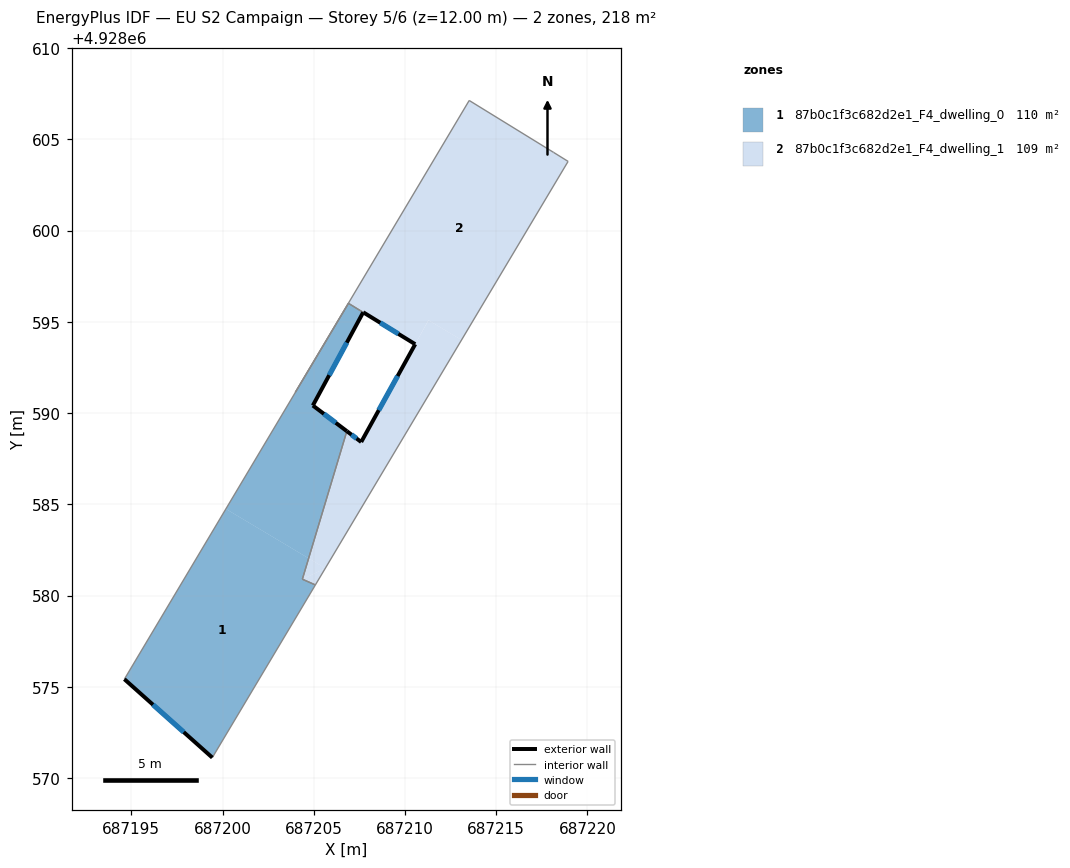
=== STOREY PLAN SPEC (per zone: floor XY polygon, exterior-wall plan segments, windows/doors) ===
zone 1: 87b0c1f3c682d2e1_F4_dwelling_0  (109.6 m²)
  floor: (687204.72, 4928582.04) (687204.38, 4928580.89) (687205.09, 4928580.58) (687199.44, 4928571.12) (687194.62, 4928575.42) (687200.18, 4928584.75)
  floor: (687207.71, 4928595.52) (687204.95, 4928590.42) (687206.81, 4928589.01) (687204.72, 4928582.04) (687200.18, 4928584.75) (687206.90, 4928596.01)
  exterior wall: (687194.62, 4928575.42) – (687199.44, 4928571.12)  [6.5 m]
    window: (687196.19, 4928574.02) – (687197.87, 4928572.51)  [2.4 m²]
  exterior wall: (687204.95, 4928590.42) – (687207.71, 4928595.52)  [5.8 m]
    window: (687205.85, 4928592.08) – (687206.81, 4928593.86)  [2.1 m²]
  exterior wall: (687206.81, 4928589.01) – (687204.95, 4928590.42)  [2.3 m]
    window: (687206.21, 4928589.47) – (687205.56, 4928589.96)  [0.9 m²]
  interior walls: 5
zone 2: 87b0c1f3c682d2e1_F4_dwelling_1  (108.8 m²)
  floor: (687205.63, 4928581.49) (687204.38, 4928580.89) (687204.72, 4928582.04)
  floor: (687213.10, 4928594.01) (687205.63, 4928581.49) (687204.72, 4928582.04) (687206.81, 4928589.01) (687207.60, 4928588.42) (687210.56, 4928593.77) (687211.29, 4928595.09)
  floor: (687218.15, 4928604.28) (687218.94, 4928603.79) (687213.10, 4928594.01) (687211.29, 4928595.09) (687210.56, 4928593.78) (687207.72, 4928595.52) (687207.71, 4928595.52) (687206.90, 4928596.02) (687213.52, 4928607.13)
  floor: (687205.63, 4928581.49) (687205.09, 4928580.58) (687204.38, 4928580.89)
  exterior wall: (687207.60, 4928588.42) – (687206.81, 4928589.01)  [1.0 m]
    window: (687207.35, 4928588.61) – (687207.07, 4928588.82)  [0.4 m²]
  exterior wall: (687210.56, 4928593.78) – (687207.60, 4928588.42)  [6.1 m]
    window: (687209.60, 4928592.03) – (687208.56, 4928590.16)  [2.2 m²]
  exterior wall: (687207.72, 4928595.52) – (687210.56, 4928593.78)  [3.3 m]
    window: (687208.65, 4928594.95) – (687209.64, 4928594.34)  [1.2 m²]
  exterior wall: (687207.71, 4928595.52) – (687207.72, 4928595.52)  [0.0 m]
  interior walls: 8

=== DERIVED (storey summary) ===
Building: EU S2 Campaign
Storey: 5 of 6  (floor level z = 12.00 m)
Storey gross floor area: 218.4 m²
Zones on this storey: 2
  - 87b0c1f3c682d2e1_F4_dwelling_0: floor 109.6 m²; exterior wall 14.6 m (43.8 m²); 3 window(s) 5.4 m²; WWR 12.2%
  - 87b0c1f3c682d2e1_F4_dwelling_1: floor 108.8 m²; exterior wall 10.5 m (31.4 m²); 3 window(s) 3.8 m²; WWR 12.2%
Zone adjacency (shared interzone walls):
  - 87b0c1f3c682d2e1_F4_dwelling_0 ↔ 87b0c1f3c682d2e1_F4_dwelling_1